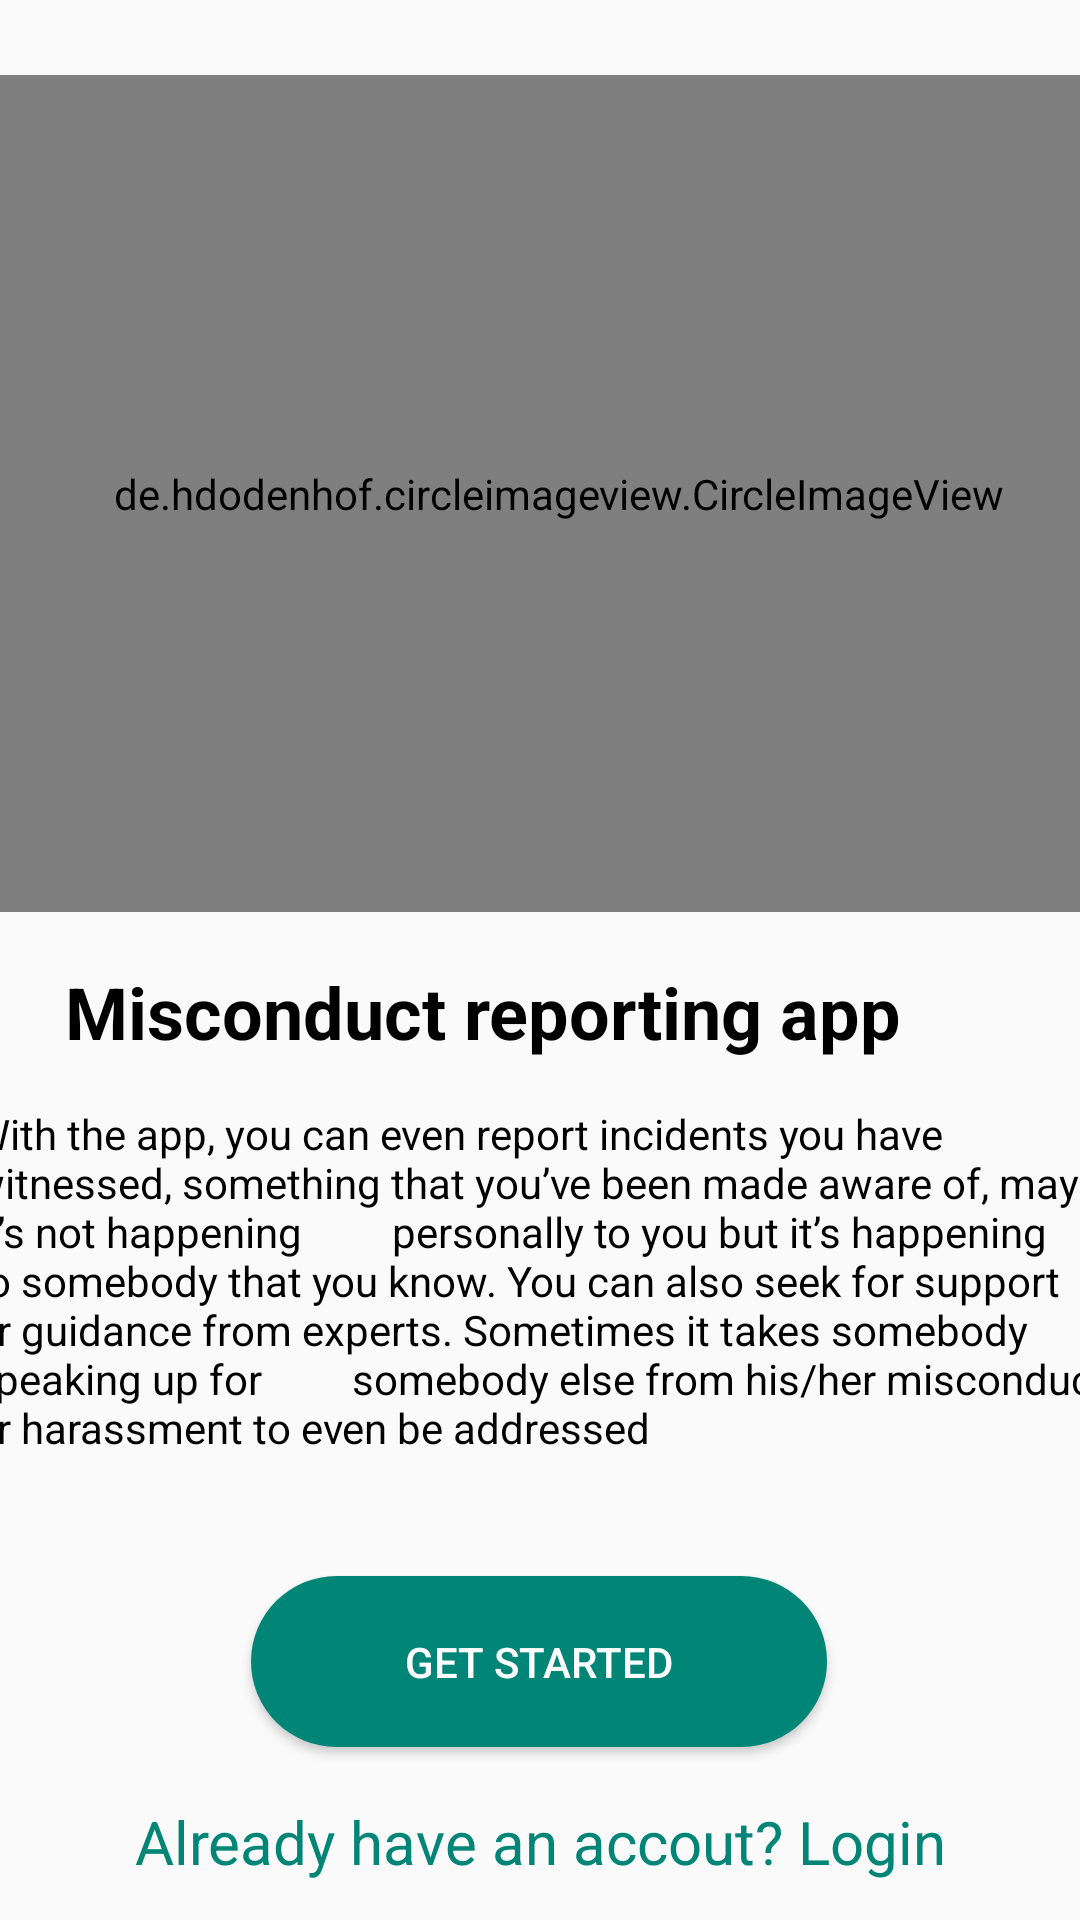

Write the Android layout XML for this screen, with the resource values it uses.
<!-- AndroidManifest.xml: application theme AppTheme -->
<!-- res/layout/activity_splash.xml -->
<?xml version="1.0" encoding="utf-8"?>
<androidx.constraintlayout.widget.ConstraintLayout xmlns:android="http://schemas.android.com/apk/res/android"
    xmlns:app="http://schemas.android.com/apk/res-auto"
    xmlns:tools="http://schemas.android.com/tools"
    android:layout_width="match_parent"
    android:layout_height="match_parent"
    tools:context=".SplashActivity">


    <de.hdodenhof.circleimageview.CircleImageView
        android:id="@+id/circleImageView"
        android:layout_width="391dp"
        android:layout_height="279dp"
        android:layout_marginStart="16dp"
        android:layout_marginTop="50dp"
        android:layout_marginEnd="4dp"
        android:layout_marginBottom="15dp"
        android:src="@drawable/harassment"
        app:layout_constraintBottom_toTopOf="@+id/textView4"
        app:layout_constraintEnd_toEndOf="parent"
        app:layout_constraintStart_toStartOf="parent"
        app:layout_constraintTop_toTopOf="parent">

    </de.hdodenhof.circleimageview.CircleImageView>

    <TextView
        android:id="@+id/textView4"
        android:layout_width="wrap_content"
        android:layout_height="wrap_content"
        android:layout_marginStart="48dp"
        android:layout_marginTop="2dp"
        android:layout_marginEnd="86dp"
        android:layout_marginBottom="8dp"
        android:text="Misconduct reporting app"
        android:textAlignment="center"
        android:textColor="@color/colorBlack"
        android:textSize="24dp"
        android:textStyle="bold"
        app:layout_constraintBottom_toTopOf="@+id/textView6"
        app:layout_constraintEnd_toEndOf="parent"
        app:layout_constraintStart_toStartOf="parent"
        app:layout_constraintTop_toBottomOf="@+id/circleImageView"></TextView>

    <TextView
        android:id="@+id/textView6"
        android:layout_width="386dp"
        android:layout_height="131dp"
        android:layout_marginStart="16dp"
        android:layout_marginTop="7dp"
        android:layout_marginEnd="9dp"
        android:layout_marginBottom="10dp"
        android:text="With the app, you can even report incidents you have witnessed, something that you’ve been made aware of, maybe it’s not happening
        personally to you but it’s happening to somebody that you know. You can also seek for support or guidance from experts. Sometimes it takes somebody speaking up for
        somebody else from his/her misconduct or harassment to even be addressed"
        android:textAlignment="gravity"
        android:textColor="@color/colorBlack"
        android:textStyle="normal"
        app:layout_constraintBottom_toTopOf="@+id/getstartedBtn"
        app:layout_constraintEnd_toEndOf="parent"
        app:layout_constraintStart_toStartOf="parent"
        app:layout_constraintTop_toBottomOf="@+id/textView4" />

    <Button
        android:id="@+id/getstartedBtn"
        android:layout_width="192dp"
        android:layout_height="57dp"
        android:layout_marginStart="109dp"
        android:layout_marginTop="16dp"
        android:layout_marginEnd="110dp"
        android:layout_marginBottom="18dp"
        android:background="@drawable/rounded_button"
        android:text="Get Started"
        android:textAlignment="center"
        android:textColor="@color/colorWhite"
        app:layout_constraintBottom_toTopOf="@+id/gotologin"
        app:layout_constraintEnd_toEndOf="parent"
        app:layout_constraintStart_toStartOf="parent"
        app:layout_constraintTop_toBottomOf="@+id/textView6" />

    <TextView
        android:id="@+id/gotologin"
        android:layout_width="wrap_content"
        android:layout_height="wrap_content"
        android:layout_marginStart="68dp"
        android:layout_marginEnd="68dp"
        android:layout_marginBottom="38dp"
        android:clickable="true"
        android:text="Already have an accout? Login"
        android:textAlignment="center"
        android:textColor="@color/colorPrimary"
        android:textSize="20dp"
        app:layout_constraintBottom_toBottomOf="parent"
        app:layout_constraintEnd_toEndOf="parent"
        app:layout_constraintStart_toStartOf="parent"
        app:layout_constraintTop_toBottomOf="@+id/getstartedBtn">

    </TextView>

</androidx.constraintlayout.widget.ConstraintLayout>
<!-- resources referenced by this layout -->
<resources>
  <color name="colorBlack">#000</color>FF92F1DD
  <color name="colorPrimary">#008577</color>
  <color name="colorWhite">#ffff</color>
  <!-- drawable harassment: jpeg bitmap (drawable-hdpi, 58620 bytes) -->
  <!-- drawable rounded_button (drawable) -->
  <?xml version="1.0" encoding="utf-8"?>
  <shape xmlns:android="http://schemas.android.com/apk/res/android"
      android:shape="rectangle">
  
      <solid android:color="@color/colorPrimary"></solid>
      <corners android:radius="150dp"></corners>
  </shape>
  <style name="AppTheme" parent="Theme.AppCompat.Light.DarkActionBar">
          
          <item name="colorPrimary">@color/colorPrimary</item>
          <item name="colorPrimaryDark">@color/colorPrimaryDark</item>
          <item name="colorAccent">@color/colorAccent</item>
      </style>
  <color name="colorPrimaryDark">#00574B</color>
  <color name="colorAccent">#D81B60</color>
</resources>
